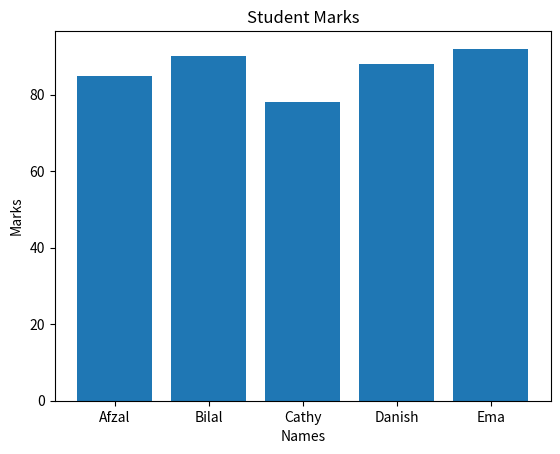

Here is the Python script that generated this plot:
import numpy as np
import pandas as pd
import matplotlib.pyplot as plt

data={
    "Name":["Afzal","Bilal","Cathy","Danish","Ema"],
    "Age":[23,25,22,24,21],
    "Marks":[85,90,78,88,92],
    "City":["Lahore","Karachi","Islamabad","Peshawar","Quetta"]
}

df=pd.DataFrame(data)
print(df)

print(df.head(1))

print(df.info())

print(df.describe())

print(df[df["Marks"]>80])

plt.bar(df["Name"],df["Marks"])

plt.title("Student Marks")
plt.xlabel("Names")
plt.ylabel("Marks")
plt.show()

#how to add one new column in datframe
df["Grade"]=df["Marks"].apply(lambda x: 'A' if x>=85 else 'B' if x>=70 else 'C') # what lamda is - anonymous function - what i use instaed of a lamda? def function
print(df)   